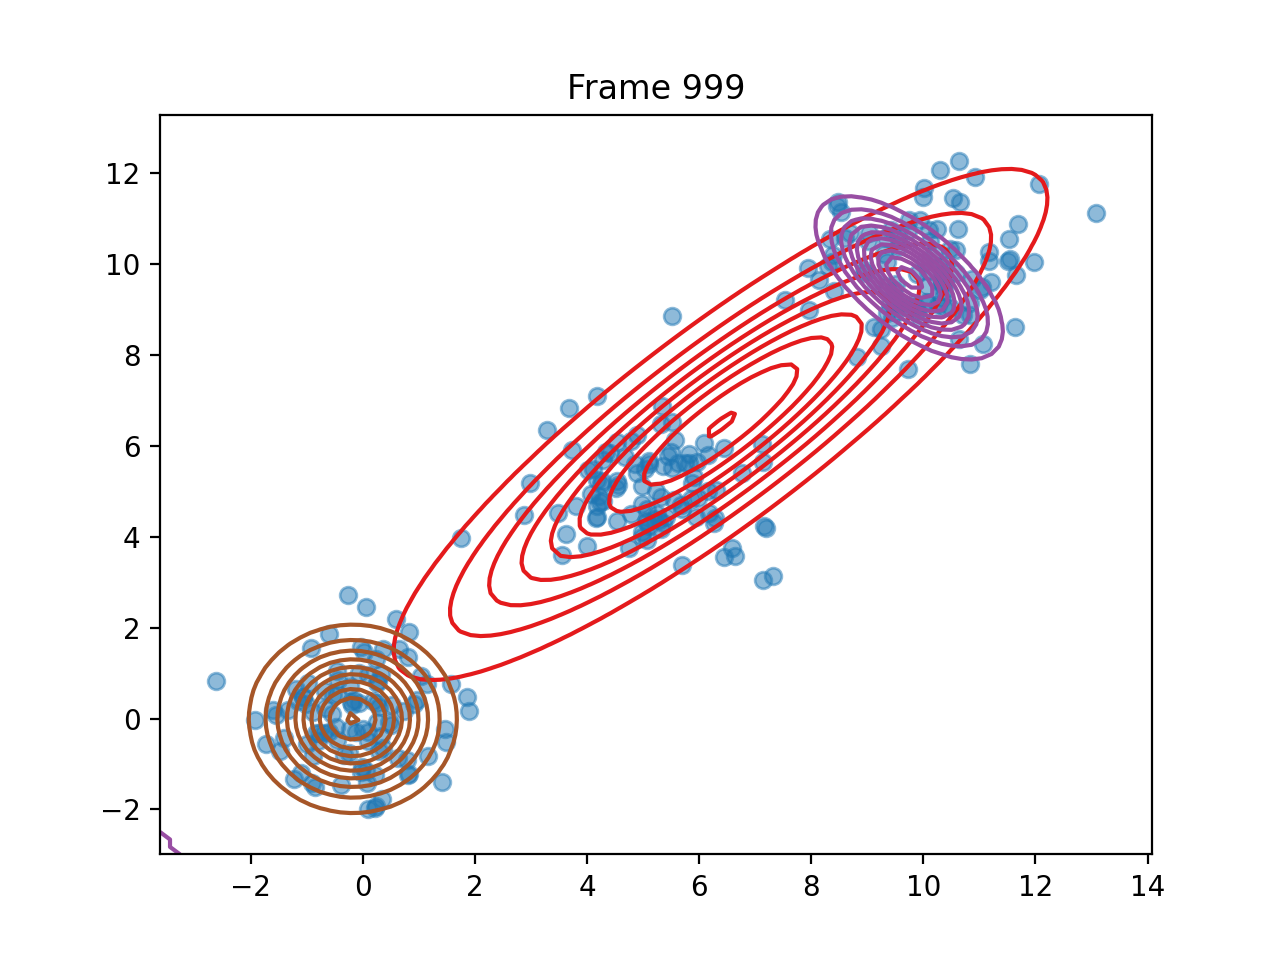

Values plotted in this chart, from the file beside it:
pi, 0.4945040853231644, 0.19042241414194636, 0.3150735005348892
means, [6.381340221417732, 6.4676963019675835], [9.748233337712653, 9.694126225665416], [-0.18142285963640148, -0.00568596557233…
covariances, [[7.717408786069266, 6.576869486187794],…, [[0.5913065854019162, -0.415198703089447…, [[0.7402285895759249, -0.001563072835764…
log_likelihoods, -1312, -1290, -1283, -1279, -1278, -1277, -1277, -1277, -1277, -1276, -1276, -1276, -1276, -1276, -1276, -1276, -1276, -1276, -1276, -1276, -1276, -1276, -1276
n_input, [5.113517345251248, 5.6621306745210465], [-0.6800247215784908, 0.2322536971610035…, [-1.1913034972026486, 0.6565536086338297…, [10.018418379189551, 11.676437312275283], [9.139586634716048, 9.615444455770175], [8.484808937801448, 11.366874267444524], [9.540639100459757, 9.150155630535208], [3.622330632042909, 4.062174960084877], [11.687141635072564, 10.88163975694945], [10.181866255058495, 10.248220586300336], [9.349357430878174, 9.512874616235305], [10.394452142378297, 9.579015519179737], [1.465648768921554, -0.22577630048653566…, [-0.11564828238824053, -0.30110369558928…, [10.829405581183488, 7.788864690992115], [11.502357052096029, 10.074094780419776], [3.5519156585026757, 3.5925362256234448], [4.338213535231612, 5.852433334796224], [0.21409374413020396, -1.245738778711988…, [-1.6074832345612275, 0.1846338585323042…, [0.6256673477650062, -0.8571575564162826…, [0.324083969394795, -0.38508228041631654…, [10.071566237219393, 9.522342553234884]
ticks, 0.012, 0.02298, 0.03295, 0.04392, 0.05389, 0.06386, 0.07483, 0.08481, 0.09478, 0.1048, 0.1157, 0.1257, 0.1367, 0.1466, 0.1566, 0.1676, 0.1776, 0.1885, 0.1985, 0.2104, 0.2224, 0.2334, 0.2444
time_line, 0.01263, 0.0233, 0.03323, 0.04407, 0.05467, 0.06445, 0.075, 0.08523, 0.0951, 0.1056, 0.1158, 0.126, 0.1369, 0.1469, 0.1573, 0.1677, 0.1784, 0.1891, 0.1993, 0.2109, 0.2231, 0.2338, 0.2449
